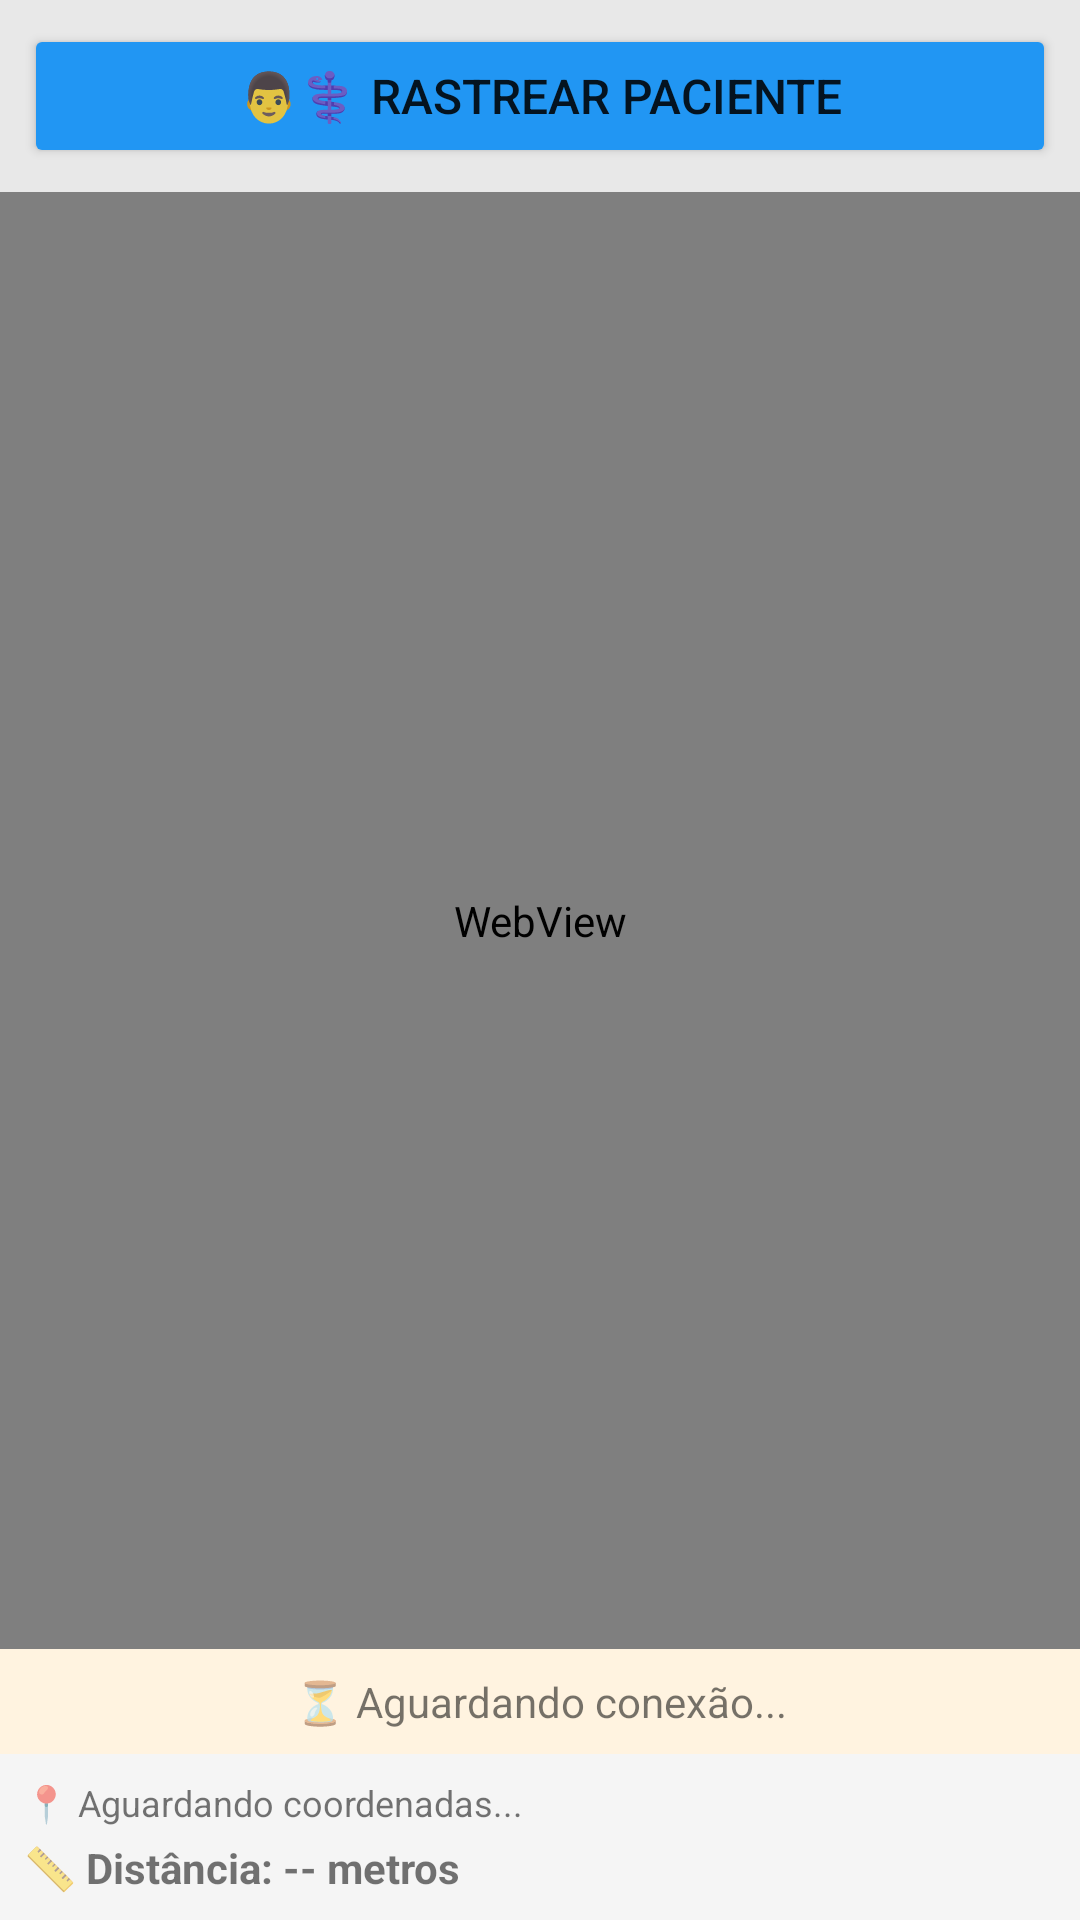

Here is an Android app screen rendered from its layout file. Give the layout XML and the strings, colors and styles it references.
<!-- AndroidManifest.xml: application theme Theme.MemoriaViva2 -->
<!-- res/layout/fragment_mapa_simplificado.xml -->
<?xml version="1.0" encoding="utf-8"?>
<LinearLayout xmlns:android="http://schemas.android.com/apk/res/android"
    android:layout_width="match_parent"
    android:layout_height="match_parent"
    android:orientation="vertical">

    <Button
        android:id="@+id/btnCuidadorSimples"
        android:layout_width="match_parent"
        android:layout_height="wrap_content"
        android:layout_margin="8dp"
        android:text="👨⚕️ Rastrear Paciente"
        android:textSize="16sp"
        android:backgroundTint="#2196F3"/>

    <Button
        android:id="@+id/btnPacienteSimples"
        android:layout_width="match_parent"
        android:layout_height="wrap_content"
        android:visibility="gone"/>

    <WebView
        android:id="@+id/webViewMapa"
        android:layout_width="match_parent"
        android:layout_height="0dp"
        android:layout_weight="1"/>
        
    <TextView
        android:id="@+id/txtStatus"
        android:layout_width="match_parent"
        android:layout_height="wrap_content"
        android:text="⏳ Aguardando conexão..."
        android:textAlignment="center"
        android:textSize="14sp"
        android:background="#FFF3E0"
        android:padding="8dp"/>

    <LinearLayout
        android:layout_width="match_parent"
        android:layout_height="wrap_content"
        android:orientation="vertical"
        android:padding="8dp"
        android:background="#F5F5F5">

        <TextView
            android:id="@+id/txtCoordenadas"
            android:layout_width="match_parent"
            android:layout_height="wrap_content"
            android:text="📍 Aguardando coordenadas..."
            android:textSize="12sp"
            android:layout_marginBottom="4dp"/>

        <TextView
            android:id="@+id/txtDistancia"
            android:layout_width="match_parent"
            android:layout_height="wrap_content"
            android:text="📏 Distância: -- metros"
            android:textSize="14sp"
            android:textStyle="bold"/>

    </LinearLayout>

</LinearLayout>
<!-- resources referenced by this layout -->
<resources>
  <style name="Theme.MemoriaViva2" parent="Theme.MaterialComponents.Light.DarkActionBar">
          
          <item name="colorPrimary">@color/purple_500</item>
          <item name="colorPrimaryVariant">@color/purple_700</item>
          <item name="colorOnPrimary">@color/white</item>
          
          <item name="colorSecondary">@color/teal_200</item>
          <item name="colorSecondaryVariant">@color/teal_700</item>
          <item name="colorOnSecondary">@color/black</item>
          
          <item name="android:statusBarColor">?attr/colorPrimaryVariant</item>
          
          <item name="android:windowBackground">@color/light_gray</item>
          
          <item name="windowActionBar">false</item>
          <item name="windowNoTitle">true</item>
  
      </style>
  <color name="purple_500">#FF8F4882</color>
  <color name="purple_700">#FF6D3562</color>
  <color name="white">#FFFFFFFF</color>
  <color name="teal_200">#FF03DAC5</color>
  <color name="teal_700">#FF018786</color>
  <color name="black">#FF000000</color>
  <color name="light_gray">#FFE8E8E8</color>
</resources>
